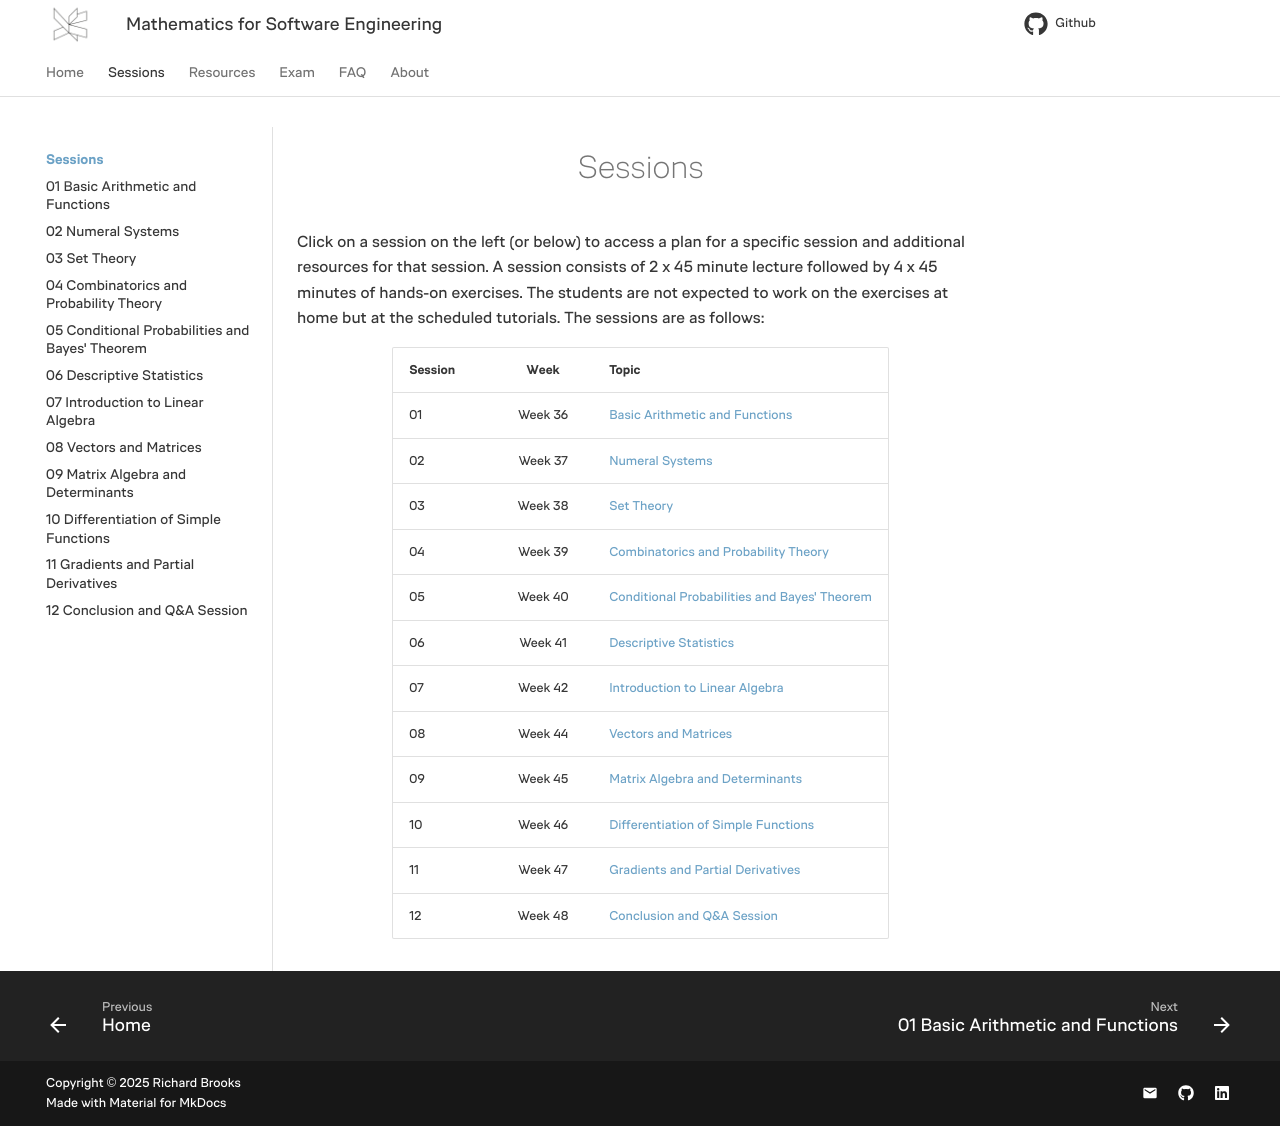

repository: RBrooksDK/MSE1_25 · page: Sessions/index.html · generator: mkdocs

<h1 align="center">Sessions</h1>

Click on a session on the left (or below) to access a plan for a specific session and additional resources for that session. A session consists of 2 x 45 minute lecture followed by 4 x 45 minutes of hands-on exercises. The students are not expected to work on the exercises at home but at the scheduled tutorials. The sessions are as follows:

<div markdown="1" style="text-align:center;">

| Session | Week                | Topic                        |
| ------- | :----:              | ---------------------------- |
| 01      | Week 36             | [Basic Arithmetic and Functions](/MSE1_25/01/) |
| 02      | Week 37             | [Numeral Systems](/MSE1_25/02/) |
| 03      | Week 38             | [Set Theory](/MSE1_25/03/) |
| 04      | Week 39             | [Combinatorics and Probability Theory](/MSE1_25/04/) |
| 05      | Week 40             | [Conditional Probabilities and Bayes' Theorem](/MSE1_25/05/) |
| 06      | Week 41             | [Descriptive Statistics](/MSE1_25/06/) |
| 07      | Week 42             | [Introduction to Linear Algebra](/MSE1_25/07/) |
| 08      | Week 44             | [Vectors and Matrices](/MSE1_25/08/) |
| 09      | Week 45             | [Matrix Algebra and Determinants](/MSE1_25/09/) |
| 10      | Week 46             | [Differentiation of Simple Functions](/MSE1_25/10/) |
| 11      | Week 47             | [Gradients and Partial Derivatives](/MSE1_25/11/) |
| 12      | Week 48             | [Conclusion and Q&A Session](/MSE1_25/12/) |

</div>
